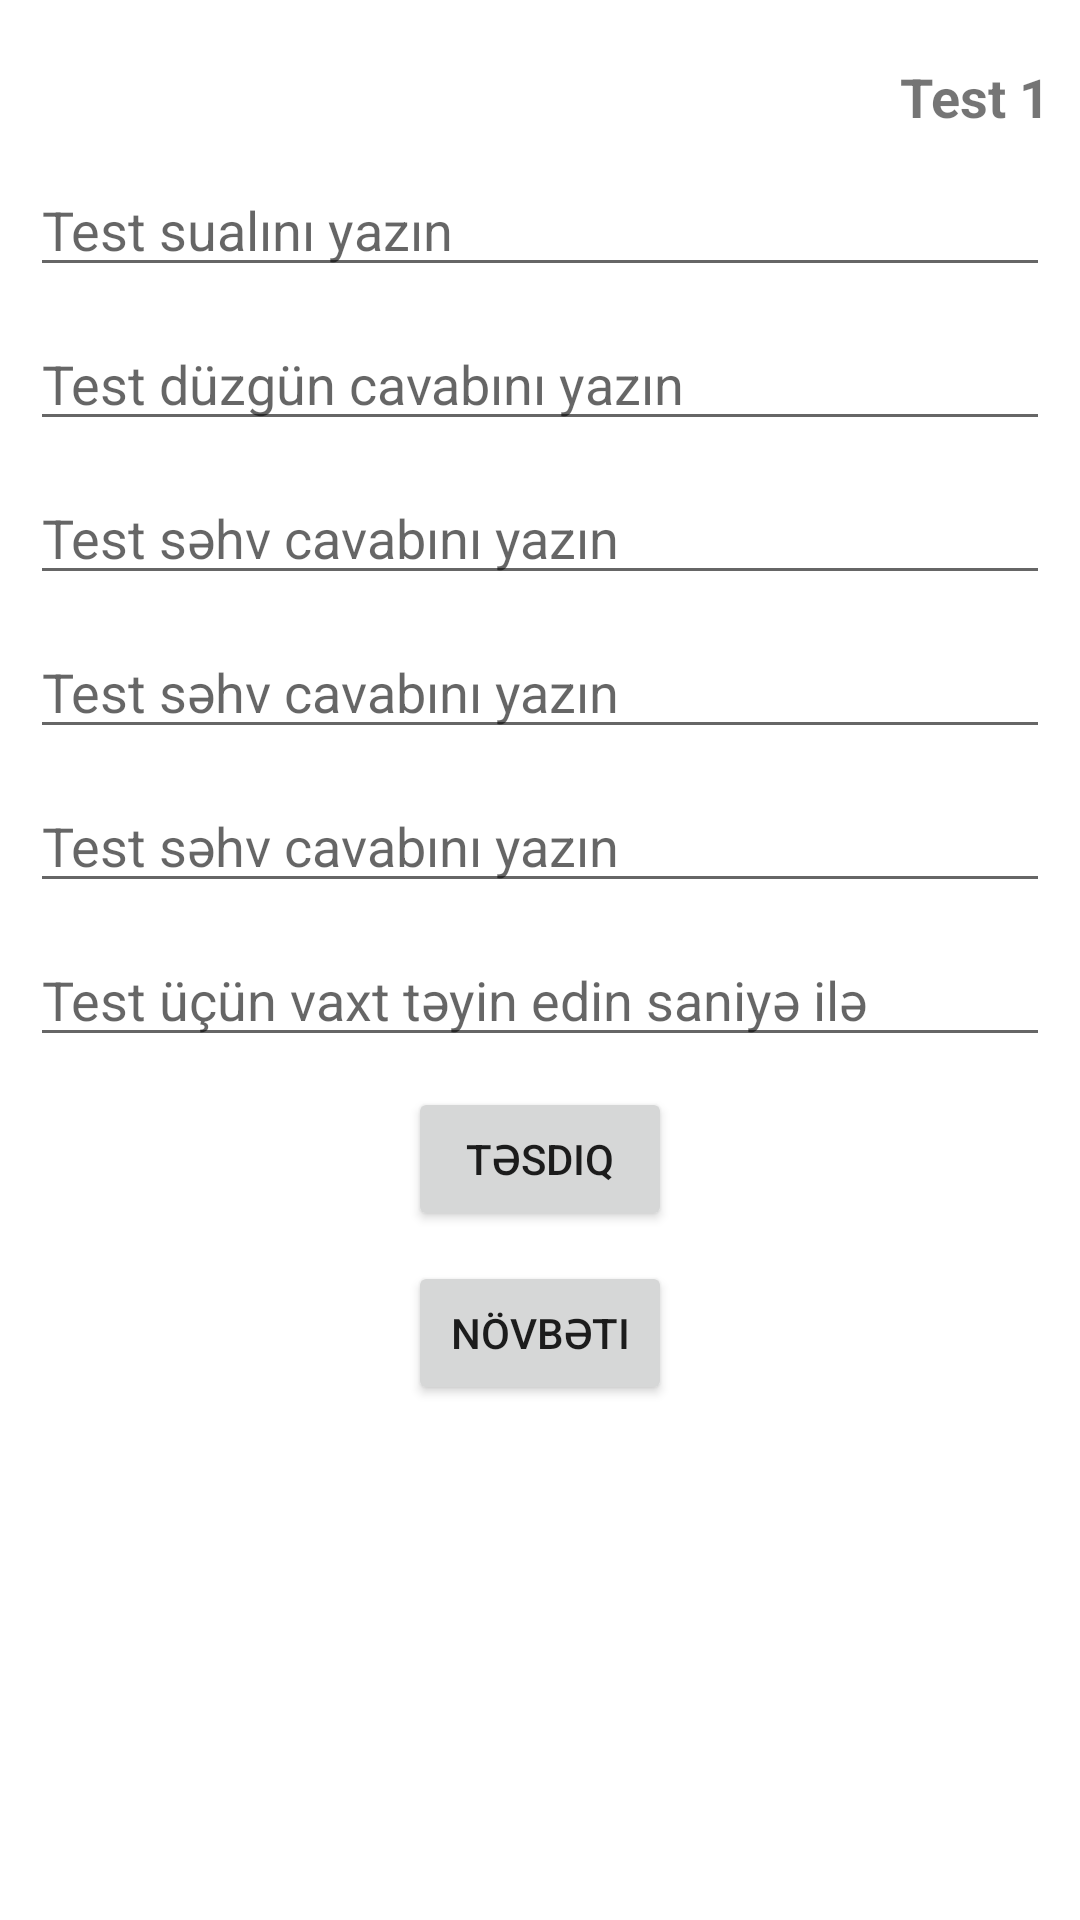

The Android layout XML behind this screen, and the referenced resources:
<!-- AndroidManifest.xml: application theme Theme.TestYourself -->
<!-- res/layout/fragment_change_or_new_test.xml -->
<?xml version="1.0" encoding="utf-8"?>
<androidx.constraintlayout.widget.ConstraintLayout xmlns:android="http://schemas.android.com/apk/res/android"
    xmlns:tools="http://schemas.android.com/tools"
    android:layout_width="match_parent"
    android:layout_height="match_parent"
    android:padding="10dp"
    xmlns:app="http://schemas.android.com/apk/res-auto"
    tools:context=".presentation.ui.fragments.teacher_fragments.ChangeOrNewTestFragment">

    <TextView
        android:id="@+id/thisNewTest"
        android:visibility="gone"
        android:layout_width="wrap_content"
        android:layout_height="wrap_content"
        android:layout_marginTop="10dp"
        app:layout_constraintStart_toStartOf="parent"
        app:layout_constraintTop_toTopOf="parent"
        android:text="@string/new_test"
        android:textSize="18sp"
        />

    <TextView
        android:id="@+id/testNumber"
        android:layout_width="wrap_content"
        android:layout_height="wrap_content"
        android:text="@string/test_number"
        android:textStyle="bold"
        android:textSize="18sp"
        android:layout_marginTop="10dp"
        app:layout_constraintTop_toTopOf="parent"
        app:layout_constraintEnd_toEndOf="parent"
        />

    <EditText
        android:id="@+id/testQuestionEditText"
        android:layout_width="match_parent"
        android:layout_height="wrap_content"
        android:layout_marginTop="10dp"
        android:hint="@string/write_test_question"
        app:layout_constraintTop_toBottomOf="@id/testNumber"
        app:layout_constraintStart_toStartOf="parent"
        app:layout_constraintEnd_toEndOf="parent"
        />

    <EditText
        android:id="@+id/testTrueAnswer"
        android:layout_width="match_parent"
        android:layout_height="wrap_content"
        android:layout_marginTop="10dp"
        android:hint="@string/write_test_true_answer"
        app:layout_constraintStart_toStartOf="parent"
        app:layout_constraintEnd_toEndOf="parent"
        app:layout_constraintTop_toBottomOf="@id/testQuestionEditText"
        />

    <EditText
        android:id="@+id/testFalseAnswer1"
        android:layout_width="match_parent"
        android:layout_height="wrap_content"
        android:layout_marginTop="10dp"
        android:hint="@string/write_test_false_answer"
        app:layout_constraintStart_toStartOf="parent"
        app:layout_constraintEnd_toEndOf="parent"
        app:layout_constraintTop_toBottomOf="@id/testTrueAnswer"
        />

    <EditText
        android:id="@+id/testFalseAnswer2"
        android:layout_width="match_parent"
        android:layout_height="wrap_content"
        android:layout_marginTop="10dp"
        android:hint="@string/write_test_false_answer"
        app:layout_constraintStart_toStartOf="parent"
        app:layout_constraintEnd_toEndOf="parent"
        app:layout_constraintTop_toBottomOf="@id/testFalseAnswer1"
        />

    <EditText
        android:id="@+id/testFalseAnswer3"
        android:layout_width="match_parent"
        android:layout_height="wrap_content"
        android:layout_marginTop="10dp"
        android:hint="@string/write_test_false_answer"
        app:layout_constraintStart_toStartOf="parent"
        app:layout_constraintEnd_toEndOf="parent"
        app:layout_constraintTop_toBottomOf="@id/testFalseAnswer2"
        />

    <EditText
        android:id="@+id/oneTestSecond"
        android:layout_width="match_parent"
        android:layout_height="wrap_content"
        android:layout_marginTop="10dp"
        android:inputType="number"
        android:hint="@string/test_time"
        app:layout_constraintStart_toStartOf="parent"
        app:layout_constraintEnd_toEndOf="parent"
        app:layout_constraintTop_toBottomOf="@id/testFalseAnswer3"
        />

    <Button
        android:id="@+id/testConfirm"
        android:layout_width="wrap_content"
        android:layout_height="wrap_content"
        android:layout_marginTop="10dp"
        android:text="@string/confirm"
        app:layout_constraintStart_toStartOf="parent"
        app:layout_constraintEnd_toEndOf="parent"
        app:layout_constraintTop_toBottomOf="@id/oneTestSecond"
        />

    <Button
        android:id="@+id/nextTest"
        android:layout_width="wrap_content"
        android:layout_height="wrap_content"
        android:layout_marginTop="10dp"
        android:text="@string/next"
        app:layout_constraintStart_toStartOf="parent"
        app:layout_constraintEnd_toEndOf="parent"
        app:layout_constraintTop_toBottomOf="@id/testConfirm"
        />


</androidx.constraintlayout.widget.ConstraintLayout>
<!-- resources referenced by this layout -->
<resources>
  <string name="confirm">Təsdiq</string>
  <string name="new_test">Yeni test əlavə edirsiniz</string>
  <string name="next">Növbəti</string>
  <string name="test_number">Test 1</string>
  <string name="test_time">Test üçün vaxt təyin edin saniyə ilə</string>
  <string name="write_test_false_answer">Test səhv cavabını yazın</string>
  <string name="write_test_question">Test sualını yazın</string>
  <string name="write_test_true_answer">Test düzgün cavabını yazın</string>
  <style name="Theme.TestYourself" parent="Theme.MaterialComponents.DayNight.NoActionBar">
          
          <item name="colorPrimary">@color/purple_500</item>
          <item name="colorPrimaryVariant">@color/purple_700</item>
          <item name="colorOnPrimary">@color/white</item>
          
          <item name="colorSecondary">@color/teal_200</item>
          <item name="colorSecondaryVariant">@color/teal_700</item>
          <item name="colorOnSecondary">@color/black</item>
          
          <item name="android:statusBarColor" tools:targetApi="l">?attr/colorPrimaryVariant</item>
          
      </style>
  <!-- not gathered from this repository: default colours our renderer supplied (Android Studio template values) -->
  <color name="purple_500">#FF6200EE</color>
  <color name="purple_700">#FF3700B3</color>
  <color name="teal_200">#FF03DAC5</color>
  <color name="teal_700">#FF018786</color>
  <color name="black">#FF000000</color>
  <color name="white">#FFFFFFFF</color>
</resources>
